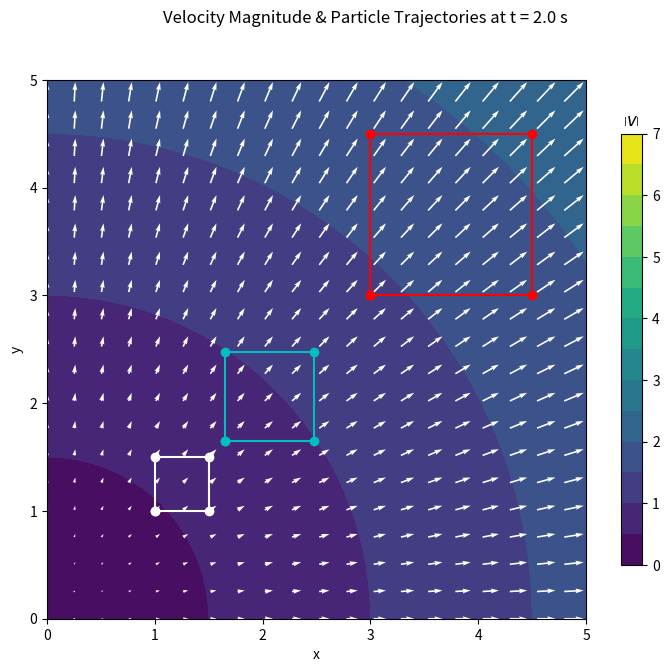
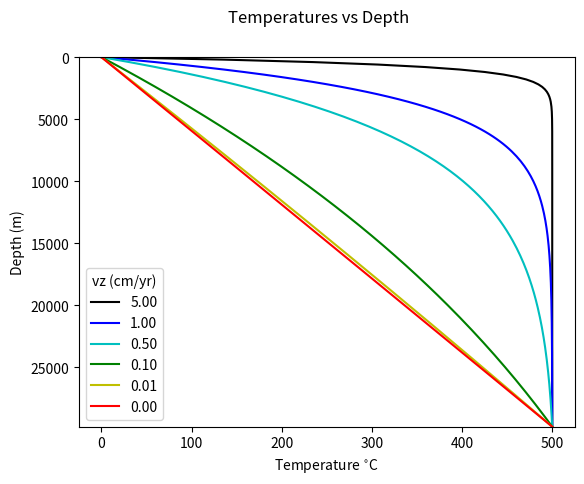

Write Python code to recreate these figures, in order.
# Import packages for notebook here
import numpy as np
import matplotlib.pyplot as plt

%matplotlib inline

# Make a position grid fine enough to represent velocities as a smooth field.
def init_grid(Lx=10., dx=None, Ly=10., dy=None):

    # Use 100 grid points if dx not specified
    if dx is None:
        dx = Lx/100.
    if dy is None:
        dy = Ly/100.
    
    # Construct the grid
    nx = int(Lx/dx)
    xx = np.linspace(0, Lx, nx)
    ny = int(Lx/dx)
    yy = np.linspace(0, Ly, ny)
    X, Y = np.meshgrid(xx, yy)
    
    return X, Y

# Define the initial positions of a set of tracer particles to show motion/deformation
# Construct two 2D numpy arrays, one for each coordinate direction. The first dimension
# is the particle number; the second is the time level. . .
def tracers(p0=[[0.5, 0.5], [1.5, 0.5], [1.5, 1.5], [0.5, 1.5], [0.5, 0.5]], nt=11):
    
    # Create arrays
    px = np.zeros((len(p0), nt))
    py = np.zeros_like(px)

    # Initialise with specified initial coordinates.
    for p, i in zip(p0, range(len(p0))):
        px[i,:] = p[0]
        py[i,:] = p[1]
        
    return px, py

# Define a spatial grid with 100 x 100 points. . .
X, Y = init_grid(Lx=5., Ly=5.)

# Choose a time discretisation fine enough for integrating particle paths 
# with enough precision to reproduce the analytical solution discussed in the lecture.
dt = 0.05
tt = np.arange(0, 2 + dt, dt)
nt = tt.size

# Define five tracers in a square to track shape change
px, py = tracers(p0=[[1., 1.], [1.5, 1.], [1.5, 1.5], [1., 1.5], [1., 1.]], nt=nt)

# Define the spatial description of a 2D velocity field as a function of x, y and time.
# You can modify this to consider different spatial velocity functions. . . 
k=1
def velocity_spatial(x, y, t, k=1):
    return k*x/(1+k*t), k*y/(1+k*t)

def material_position(xi_x, xi_y, t, k=1):
    return (1+k*t)*xi_x, (1+k*t)*xi_y

# Define velocity field at last time step
vx, vy = velocity_spatial(X, Y, tt[nt-1], k=k)
vmag = np.sqrt(vx**2 + vy**2)

# Define the particle position using our analytical function
for it in range(1,nt):
    px[:, it], py[:, it] = material_position(px[:, 0], py[:, 0], tt[it])

# Plot the velocity field at time zero
plt.figure(figsize=(9,7))
plt.subplot(aspect='equal')
plt.suptitle("Velocity Magnitude & Particle Trajectories at t = %1.1f s" % tt[-1])
plt.xlabel('x')
plt.ylabel('y')

# Define a sensible fixed colorscale
cc = np.arange(0, 7.5, 0.5)
cl = np.arange(0, 8, 1)

# Contour plot of velocity magnitude
c = plt.contourf(X, Y, vmag, cc)
cbar = plt.colorbar(c, shrink=0.8, ticks=cl)
cbar.ax.set_title("$\\left| v \\right|$")

# Quiver plot of velocity vector field
plt.quiver(X[::5,::5], Y[::5,::5], vx[::5,::5], vy[::5,::5], color='w')

# Plot tracer square at three time levels; beginning, one-third time and end time.
plt.plot(px[:, 0], py[:, 0], 'wo-')
plt.plot(px[:, int(nt/3)], py[:, int(nt/3)], 'co-')
plt.plot(px[:,-1], py[:,-1], 'ro-')

plt.show()

# Thermal diffusivity for rocks (m^2/s)
kap=1e-6

# Depth range from surface to 30 km depth, in small steps
dz = 0.2e3
zz = np.arange(0, 30e3, dz)
nz = zz.size
LL = np.amax(zz)

# A range of vertical advection velocity values
yr2sec=3600.*24.*365.25
nv = 6
vz = np.zeros(nv)
# 5 cm/yr
vz[0]=5e-2/yr2sec 
# 1 cm/yr
vz[1]=1e-2/yr2sec 
# 5 mm/yr
vz[2]=5e-3/yr2sec
# 1 mm/yr
vz[3]=1e-3/yr2sec
# 0.1 mm/yr
vz[4]=1e-4/yr2sec
# 0.01 mm/yr
vz[5]=1e-5/yr2sec
# 5 mm/yr
vzcm = vz*1e2*yr2sec

# Boundary conditions:
# constant surface temperature and temperature at base of the domain 
T0=0            # surface temperature of 0 oC
TL=500          # temperature at zmax=L of 500 oC

# Initialise set up for figure
tempfig, ax= plt.subplots(1)
tempfig.suptitle("Temperatures vs Depth")
linecol=['k-','b-','c-','g-','y-','r-','m']
ax.set_ylim(LL, 0)
plt.xlabel("Temperature $^{\circ}$C")
plt.ylabel("Depth (m)")

# Determine temperatures for each advection velocities
# and add line to figure
for iv in range(nv):
    # initialise temperature
    Tzz=np.zeros(nz)
    # calculate temperature for this vz
    cc=-1.*vz[iv]/kap
    prefac=TL/(1.-np.exp(cc*LL))
    Tzz=prefac*(1.-np.exp(cc*zz))
    plt.plot(Tzz,zz,linecol[iv],label=str("{:.2f}".format(vzcm[iv])))
plt.legend(title='vz (cm/yr)')
plt.show()

Pecletno=vz*LL/kap
with np.printoptions(precision=3, suppress=True):
    print('Advection velocity: ',vz*100*yr2sec, 'cm/yr')
    print('Peclet number: ',Pecletno)